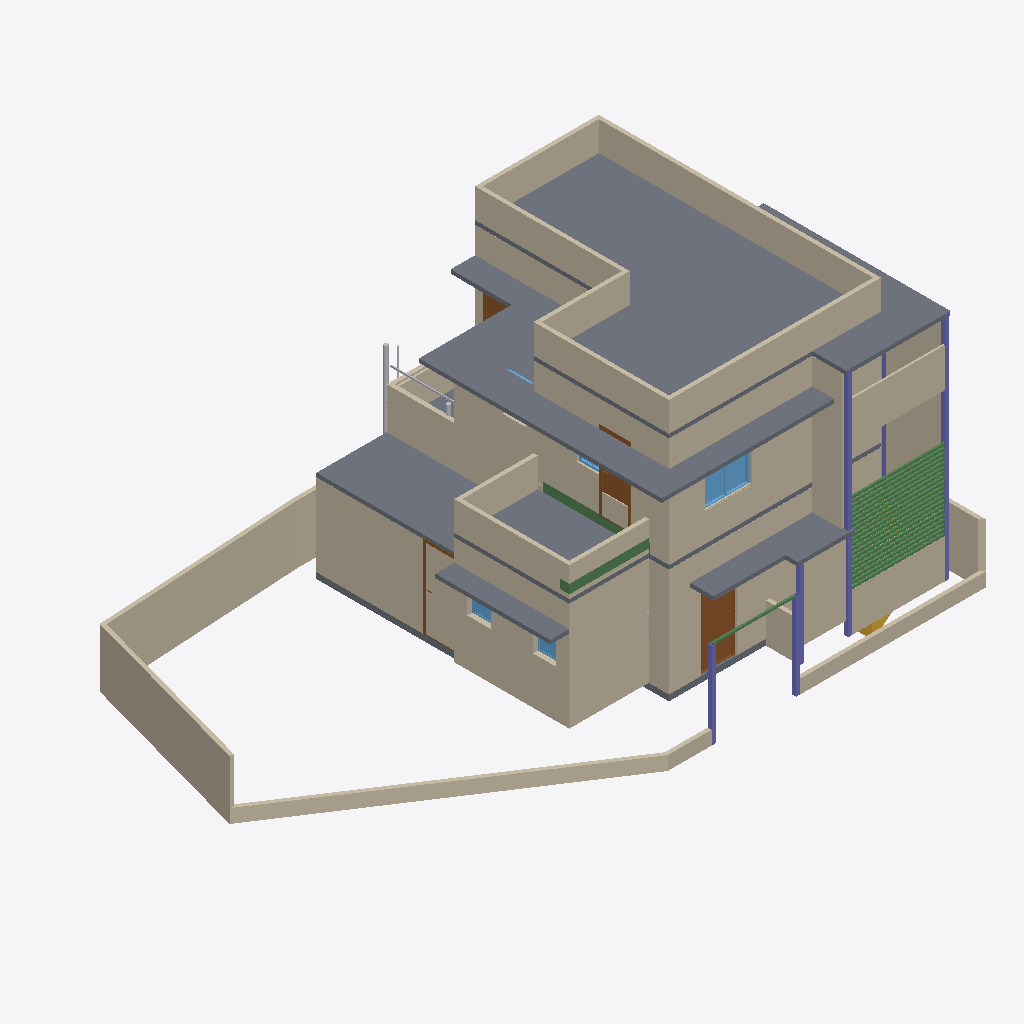
Isometric view of an IFC building model (IFC-SPF (STEP), schema IFC4X3, length unit metre), seen from the south-west, elements coloured by IFC class: 48 walls (beige), 24 beams (green), 11 slabs (grey), 6 columns (violet), 5 windows (light blue), 5 other elements (light grey), 4 doors (brown), 2 stairs (yellow).
Extent 14.9 m × 9.3 m × 7.2 m (x, y, z). Storeys (3): GF at 0.00 m; FF at 0.00 m; 00 at 0.00 m. Elements (214): 100 IfcWall, 27 IfcBeam, 20 IfcWindow, 13 IfcPipeSegment, 13 IfcSlab, 11 IfcDoor, 11 IfcFurniture, 8 IfcColumn, 4 IfcSanitaryTerminal, 3 IfcPipeFitting, 3 IfcStair, 1 IfcFlowInstrument.

HEADER;
FILE_DESCRIPTION(('ViewDefinition[DesignTransferView]'),'2;1');
FILE_NAME('Balan.ifc','2026-04-11T12:24:38+05:30',(''),(''),'IfcOpenShell 0.8.5-alpha260121','Bonsai 0.8.5-alpha260121-421d454','Nobody');
FILE_SCHEMA(('IFC4X3'));
ENDSEC;
DATA;
#1=IFCPROJECT('0fKeD_Ru58bOtK7U1uNlS3',$,'My Project',$,$,$,$,(#14,#26),#9);
#31=IFCSITE('01QslrvB9BRPsk6n6XR8aP',$,'My Site',$,$,#54,$,$,$,(9,9,59,0),(77,57,33,0),$,$,$);
#37=IFCBUILDING('1S6yHdu4b22vEqr_tDP6od',$,'My Building',$,$,#60,$,$,$,$,$,$);
#43=IFCBUILDINGSTOREY('046zvutq9CS8v$62$ctl50',$,'GF',$,$,#51451,$,$,$,$);
#4555=IFCBUILDINGSTOREY('3vMk7vERDCuQmsrnUb_7x1',$,'FF',$,$,#51201,$,$,$,$);
#5950=IFCBUILDINGSTOREY('0SAVTQ2zbEQvknbmS8cMhH',$,'00',$,$,#5965,$,$,$,$);
#34477=IFCSLAB('1LQ9kBJYT0cO3tU4$65NYb',$,'Slab',$,$,#63005,#34492,$,$);
#5871=IFCSLAB('1rgnUs3B10dg6Jwpu$0F$c',$,'Slab',$,$,#62902,#5887,$,$);
#14627=IFCWALL('0dVjNGKPfCOB3RRGtd8TK$',$,'Wall',$,$,#14871,#14633,$,$);
#4518=IFCWALL('3Kc$ov29nBtexQrqfxnvvH',$,'Wall',$,$,#71111,#4529,$,$);
#46260=IFCWALL('3CinFK5X1EMfDDC6THVFIz',$,'Wall',$,$,#64902,#46281,$,$);
#24908=IFCWALL('24MjNTV0H6J9F9hkFOXqWn',$,'Wall',$,$,#64574,#24919,$,$);
#46519=IFCWALL('1jKyaR$7TDBBFdHD$7guJ5',$,'Wall',$,$,#74601,#46541,$,$);
#14501=IFCWALL('0mh4TyGqX8DB_vbBnCMhVz',$,'Wall',$,$,#14903,#14508,$,$);
#34433=IFCSLAB('0NQ0qcsSX2hw5TeLtEd7iY',$,'Slab',$,$,#51506,#34444,$,$);
#5408=IFCWALL('0eT78AP0PDcA89lMGqApKk',$,'Wall',$,$,#71126,#5419,$,$);
#14527=IFCWALL('1nZmwhcBr4Tf1sS_4RvmGI',$,'Wall',$,$,#14748,#14533,$,$);
#24938=IFCWALL('00Nrmss0n4DABX1CjebWqV',$,'Wall',$,$,#64579,#24949,$,$);
#58125=IFCWALL('1hLmNXYf18Le$D$rEHIGU7',$,'Wall',$,$,#58526,#58138,$,$);
#11031=IFCSLAB('2pWM7wRHr4pgwiEH9VK23v',$,'Slab',$,$,#70876,#11042,$,$);
#24878=IFCWALL('21wARJFL5CUwphFYQtWTOt',$,'Wall',$,$,#64584,#24889,$,$);
#33314=IFCWALL('1aLuOjMLX2JQIQitayQ3oh',$,'Wall',$,$,#51566,#33345,$,$);
#34088=IFCWALL('3T8yEZspv5UQF7OICzTwwh',$,'Wall',$,$,#64155,#34099,$,$);
#32614=IFCWALL('2icSm3h_TCmBIX_x$UVI7H',$,'Wall',$,$,#51666,#32625,$,$);
#46452=IFCSLAB('1mk7E9NuzFZf0GR14w3xW6',$,'Slab',$,$,#63020,#46469,$,$);
#4973=IFCWALL('2yk2Uj6vD6agwiJH5zQ5vn',$,'Wall',$,$,#51396,#4984,$,$);
#19958=IFCWALL('0eI6rUCYH4_wXGVWA_13v5',$,'Wall',$,$,#62595,#19969,$,$);
#74266=IFCWALL('1Y_78_8i12wRg0I3gKOc5d',$,'Wall',$,$,#74406,#74283,$,$);
#70424=IFCWALL('0FrtQu20rEB9L6LQ5Nk_D1',$,'Wall',$,$,#70627,#70436,$,$);
#62511=IFCWALL('1dm$C3qwLAePBq4de15CuH',$,'Wall',$,$,#74416,#62523,$,$);
#52001=IFCWALL('3OPTjEYi570QSSaf$tlHOT',$,'Wall',$,$,#70981,#52021,$,$);
#24986=IFCWALL('315WwhOIL0OAhIduoTelcq',$,'Wall',$,$,#64173,#24997,$,$);
#16105=IFCWALL('2o$oxeLDj7qQ63bdcwjvwF',$,'Wall',$,$,#62048,#16116,$,$);
#33745=IFCSLAB('3xgDk9LzH8Bxlv9ntsgHab',$,'Slab',$,$,#51501,#33760,$,$);
#58152=IFCWALL('2DEOmEvAf32P37k_a8iNbM',$,'Wall',$,$,#58153,#58184,$,$);
#62385=IFCWALL('2WFz5Gqj525fHcozzqloEa',$,'Wall',$,$,#71490,#62396,$,$);
#53773=IFCSLAB('0HMu$yLJ171wVNJFKjKXRz',$,'Slab',$,$,#71106,#53788,$,$);
#63882=IFCWALL('1iKzWQRif7evDRqjTmk6es',$,'Wall',$,$,#64076,#63902,$,$);
#34145=IFCWALL('3qkhGBhTP1hOAovlKXpp4Y',$,'Wall',$,$,#64210,#34156,$,$);
#52150=IFCWALL('35MKXJTGH8_vi23G8spv3g',$,'Wall',$,$,#63411,#52170,$,$);
#14577=IFCWALL('09J4fKC0n35RvRODIBhAkN',$,'Wall',$,$,#61977,#14583,$,$);
#33861=IFCWALL('0WJzI9nwnDWvlJBHTpGAX3',$,'Wall',$,$,#68210,#33872,$,$);
#52061=IFCWALL('39WGH7AKfAuu8u0M8AjggS',$,'Wall',$,$,#63718,#52081,$,$);
#35754=IFCDOOR('3GU1_y8d5Ex8LR4Uchm9v_',$,'Door',$,$,#70861,#44036,$,2.09999990463257,1.0,$,$,$);
#62478=IFCCOLUMN('1sbQS0m_b8YQBP2xbZvTqG',$,'Column',$,$,#68686,#62490,$,$);
#72265=IFCWALL('1JTuMbEyj38uGeMhjswfuQ',$,'Wall',$,$,#72382,#72301,$,$);
#2513=IFCSLAB('3jLJIMt6vBfQ5fDJqUQ_KC',$,'Slab',$,$,#51491,#2528,$,$);
#59541=IFCWALL('0p62o$58577gJrVjDnbdnt',$,'Wall',$,$,#59607,#59557,$,$);
#60176=IFCWALL('3$le2q4g15QfpizyEinPAN',$,'Wall',$,$,#63708,#60200,$,$);
#68575=IFCCOLUMN('0riCLNNoTEledDdpdSx5mm',$,'Column',$,$,#69135,#68586,$,$);
#14602=IFCWALL('2dNNoHpz58_vXC9nOUrGOl',$,'Wall',$,$,#14839,#14608,$,$);
#16232=IFCWINDOW('2VkCdZWaLFKv3cwo8bjMYN',$,'Window',$,$,#71116,#70727,$,$,$,$,$,$);
#70069=IFCWALL('2u8OY4n2XBJ9xFOLeW_Wi9',$,'Wall',$,$,#70397,#70080,$,$);
#58224=IFCWALL('2pUpItI0v0UwCI_xhkG4PE',$,'Wall',$,$,#58225,#58236,$,$);
#72388=IFCWALL('2Pl4Ov5XTAXBVE3lkQj45o',$,'Wall',$,$,#72676,#72434,$,$);
#60133=IFCWALL('2gDJgcYLf5hg62WdQgWaFZ',$,'Wall',$,$,#63703,#60157,$,$);
#61895=IFCSLAB('3ar19OKcrAmP7GdVLdDVwa',$,'Slab',$,$,#62309,#61908,$,$);
#49146=IFCDOOR('1_wzjNV2n9P9EL3aCp9hJ6',$,'Door',$,$,#71584,#65754,$,1.99981999397278,0.75,$,.SINGLE_SWING_RIGHT.,$);
#60219=IFCWALL('27nbDrLUn78OpmXLXEweeJ',$,'Wall',$,$,#63035,#60243,$,$);
#4092=IFCSLAB('2fFiN3tAjCBf1D4XaowWv2',$,'Slab',$,$,#62995,#4103,$,$);
#63071=IFCBEAM('2OR7d8VBXCOxDJ4y8HBfJc',$,'Beam',$,$,#71101,#63082,$,$);
#14552=IFCWALL('3O_7A5CVf9OBV_rxyyaJ$A',$,'Wall',$,$,#62027,#14558,$,$);
#68687=IFCCOLUMN('292byppgjFawSAWz3yzYaG',$,'Column',$,$,#69140,#68698,$,$);
#68709=IFCCOLUMN('1RTmUcaeD4rfgweTF0K94c',$,'Column',$,$,#69145,#68720,$,$);
#52270=IFCBEAM('2J0g2m0Zb4FOofASbS9IPr',$,'Beam',$,$,#71096,#52281,$,$);
#68426=IFCCOLUMN('22lSB$xbH1jQ$SQD6QLF4H',$,'Column',$,$,#70851,#68437,$,$);
#28584=IFCPIPESEGMENT('33E8Iiqz59aBGGbnivjEr2',$,'PipeSegment',$,$,#51216,#28620,$,$);
#3548=IFCDOOR('045bj1UN99LfTdH6S2o9QK',$,'Door',$,$,#48573,#3557,$,2.09999990463257,1.0,$,$,$);
#73930=IFCBEAM('04jHkKj55CrvTork6XWMeJ',$,'Beam',$,$,#74491,#73945,$,$);
#73592=IFCBEAM('33nMvfbAf0C9Xj3UM1MNR1',$,'Beam',$,$,#74426,#73607,$,$);
#73644=IFCBEAM('0zI9SIUhj4y8taJwQRGTGs',$,'Beam',$,$,#74436,#73659,$,$);
#73696=IFCBEAM('3DoKhs0yP6WhfYmsvA4C3K',$,'Beam',$,$,#74446,#73711,$,$);
#73722=IFCBEAM('3_gZW8D0nABfWyfU8UKl$x',$,'Beam',$,$,#74451,#73737,$,$);
#73800=IFCBEAM('0xEh6qrdf9DQTAoV10fMS_',$,'Beam',$,$,#74466,#73815,$,$);
#74034=IFCBEAM('0ZfqZDDZz17ggZ5Zgr8GQu',$,'Beam',$,$,#74511,#74049,$,$);
#72985=IFCBEAM('1A3xsu3O919B0e4tDs9ns$',$,'Beam',$,$,#74411,#72996,$,$);
#73566=IFCBEAM('1Btvd43pf0uBNbZvDiFKtN',$,'Beam',$,$,#74421,#73581,$,$);
#73618=IFCBEAM('3H1klX88r9Ew5MGpiSLmQ6',$,'Beam',$,$,#74431,#73633,$,$);
#73774=IFCBEAM('16PaZP$pb1LPSsE0qg0yQp',$,'Beam',$,$,#74461,#73789,$,$);
#73748=IFCBEAM('1laNikeUD6Ovh4HFPn5dzD',$,'Beam',$,$,#74456,#73763,$,$);
#73878=IFCBEAM('0x6Dn$o9b1c8tZ9ZYDoBfv',$,'Beam',$,$,#74481,#73893,$,$);
#73904=IFCBEAM('13$eQBdaPCwhp47zv3Knsv',$,'Beam',$,$,#74486,#73919,$,$);
#73956=IFCBEAM('3MK_csFfP9iO5dh7SAodhk',$,'Beam',$,$,#74496,#73971,$,$);
#74008=IFCBEAM('0OujLVKkr7TOGmBZ_ncYAL',$,'Beam',$,$,#74506,#74023,$,$);
#73670=IFCBEAM('1jzZC1reL6URElRwFj51K3',$,'Beam',$,$,#74441,#73685,$,$);
#73982=IFCBEAM('13G$teAArB8wNiZ_cy$V2d',$,'Beam',$,$,#74501,#73997,$,$);
#73826=IFCBEAM('383XsIsmz4t9m4khIjsVEx',$,'Beam',$,$,#74471,#73841,$,$);
#73852=IFCBEAM('3pUOyOOwf7Ig1Ac0GCWXn9',$,'Beam',$,$,#74476,#73867,$,$);
#68731=IFCBEAM('07QyzJCtLFOxfwRylgShlk',$,'Beam',$,$,#69150,#68743,$,$);
#15979=IFCDOOR('2fsiIZyZLBtRyMcX61apDF',$,'Door',$,$,#63688,#33064,$,2.09999990463257,0.899999976158142,$,$,$);
#68970=IFCCOLUMN('2AA66_YczDou7zcxFsyrv$',$,'Column',$,$,#71569,#68981,$,$);
#4061=IFCSLAB('0nik$8UPf72gg7IKyT2O1Y',$,'Slab',$,$,#62990,#4072,$,$);
#44369=IFCWALL('327G7jGsjCbvqv$Cfx8qXz',$,'Wall',$,$,#63485,#44391,$,$);
#71150=IFCBEAM('3lSBYyKjv2aQaLfIsZpRx3',$,'Beam',$,$,#71181,#71161,$,$);
#52216=IFCWINDOW('3xWIv7OD186vIAonfXeYzM',$,'Window',$,$,#71141,#66194,$,$,$,$,$,$);
#66253=IFCWINDOW('2bmMElL852vhote0KJePoO',$,'Window',$,$,#71146,#66275,$,$,$,$,$,$);
#3876=IFCSTAIR('2QSxF2SA575xKkymIlX_wM',$,'Stair',$,$,#67474,#3885,$,$);
#70224=IFCWALL('2dANbfn2DDKfKVrqGioBl7',$,'Wall',$,$,#70291,#70240,$,$);
#33781=IFCWALL('1SaIqyOWH21QlgtefkKgsb',$,'Wall',$,$,#63010,#33793,$,$);
#28191=IFCPIPESEGMENT('3AeHlFwDz1eObGxLODQdFd',$,'PipeSegment',$,$,#51276,#28227,$,$);
#45513=IFCWINDOW('2xxsBpdrz7ufRY0SdL2shk',$,'Window',$,$,#71131,#48959,$,0.899999976158142,0.600000023841858,$,.SINGLE_PANEL.,$);
#68349=IFCWALL('2uASn2bUf1Xeo6fViEWvBh',$,'Wall',$,$,#68410,#68360,$,$);
#70555=IFCWALL('2KhQgvAQj15Awni8imufi3',$,'Wall',$,$,#71564,#70567,$,$);
#27961=IFCPIPESEGMENT('2HE_6i7R9889OBmwa8vVHu',$,'PipeSegment',$,$,#51908,#27997,$,$);
#28667=IFCPIPESEGMENT('1TeLXVRan9If6SWwbli2NE',$,'PipeSegment',$,$,#51221,#28703,$,$);
#30949=IFCWINDOW('1b9sc1pzL1L9_Lxw0br_Wq',$,'Window',$,$,#67992,#67924,$,$,$,$,$,$);
#46304=IFCFLOWINSTRUMENT('1xKdInZc94zgP5pG683CKe',$,'Cube',$,$,#46792,#46305,$,.AMMETER.);
#3242=IFCWALL('2cLVu5jUDCxwluuK8uq7jq',$,'Wall',$,$,#51561,#3253,$,$);
#3932=IFCSTAIR('2fc_PSvD53WgEGyJAS2KSK',$,'Stair',$,$,#69130,#4043,$,$);
#3184=IFCWALL('3aRoNtP_r57AlqaTFNXEzi',$,'Wall',$,$,#57358,#3195,$,$);
#46716=IFCWALL('0i_kQfLWXFHQpysruG1H42',$,'Wall',$,$,#51621,#46728,$,$);
ENDSEC;
